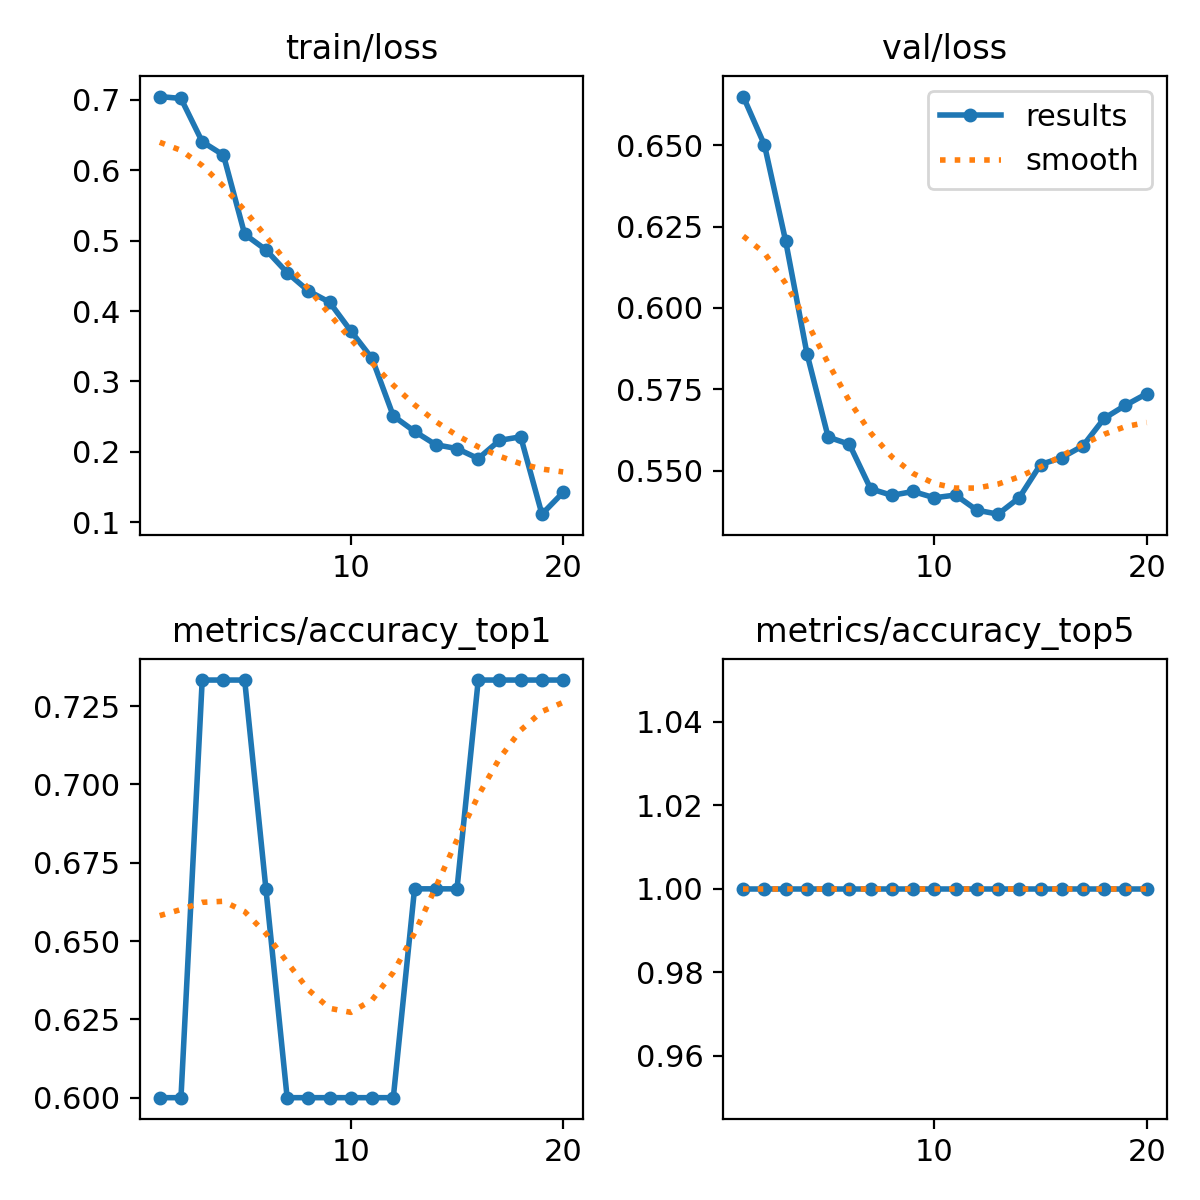

Source data for this figure (header and first rows):
epoch, time, train/loss, metrics/accuracy_top1, metrics/accuracy_top5, val/loss, lr/pg0, lr/pg1, lr/pg2
1, 8.93, 0.7046, 0.6, 1, 0.665, 1.428e-05, 1.428e-05, 1.428e-05
2, 16.9, 0.7019, 0.6, 1, 0.6501, 3.39329e-05, 3.39329e-05, 3.39329e-05
3, 24.77, 0.6405, 0.7333, 1, 0.6205, 5.14651e-05, 5.14651e-05, 5.14651e-05
4, 32.54, 0.6215, 0.7333, 1, 0.586, 6.68768e-05, 6.68768e-05, 6.68768e-05
5, 40.47, 0.5091, 0.7333, 1, 0.5603, 8.01679e-05, 8.01679e-05, 8.01679e-05
6, 48.3, 0.487, 0.6667, 1, 0.5581, 9.13384e-05, 9.13384e-05, 9.13384e-05
7, 55.97, 0.4545, 0.6, 1, 0.5444, 0.0001004, 0.0001004, 0.0001004
8, 63.73, 0.4286, 0.6, 1, 0.5424, 0.0001073, 0.0001073, 0.0001073
9, 71.67, 0.4124, 0.6, 1, 0.5435, 0.0001121, 0.0001121, 0.0001121
10, 79.48, 0.3716, 0.6, 1, 0.5416, 0.0001148, 0.0001148, 0.0001148
11, 87.26, 0.3327, 0.6, 1, 0.5425, 0.0001154, 0.0001154, 0.0001154
12, 95.04, 0.251, 0.6, 1, 0.5378, 0.0001138, 0.0001138, 0.0001138
13, 102.7, 0.2291, 0.6667, 1, 0.5366, 0.0001102, 0.0001102, 0.0001102
14, 110.6, 0.2101, 0.6667, 1, 0.5416, 0.0001044, 0.0001044, 0.0001044
15, 118.5, 0.2046, 0.6667, 1, 0.5518, 9.64471e-05, 9.64471e-05, 9.64471e-05
16, 126.3, 0.1904, 0.7333, 1, 0.554, 8.64119e-05, 8.64119e-05, 8.64119e-05
17, 134.1, 0.2163, 0.7333, 1, 0.5576, 7.4256e-05, 7.4256e-05, 7.4256e-05
18, 141.9, 0.2213, 0.7333, 1, 0.566, 5.99796e-05, 5.99796e-05, 5.99796e-05
19, 149.8, 0.1114, 0.7333, 1, 0.5701, 4.35826e-05, 4.35826e-05, 4.35826e-05
20, 157.6, 0.1424, 0.7333, 1, 0.5736, 2.5065e-05, 2.5065e-05, 2.5065e-05
